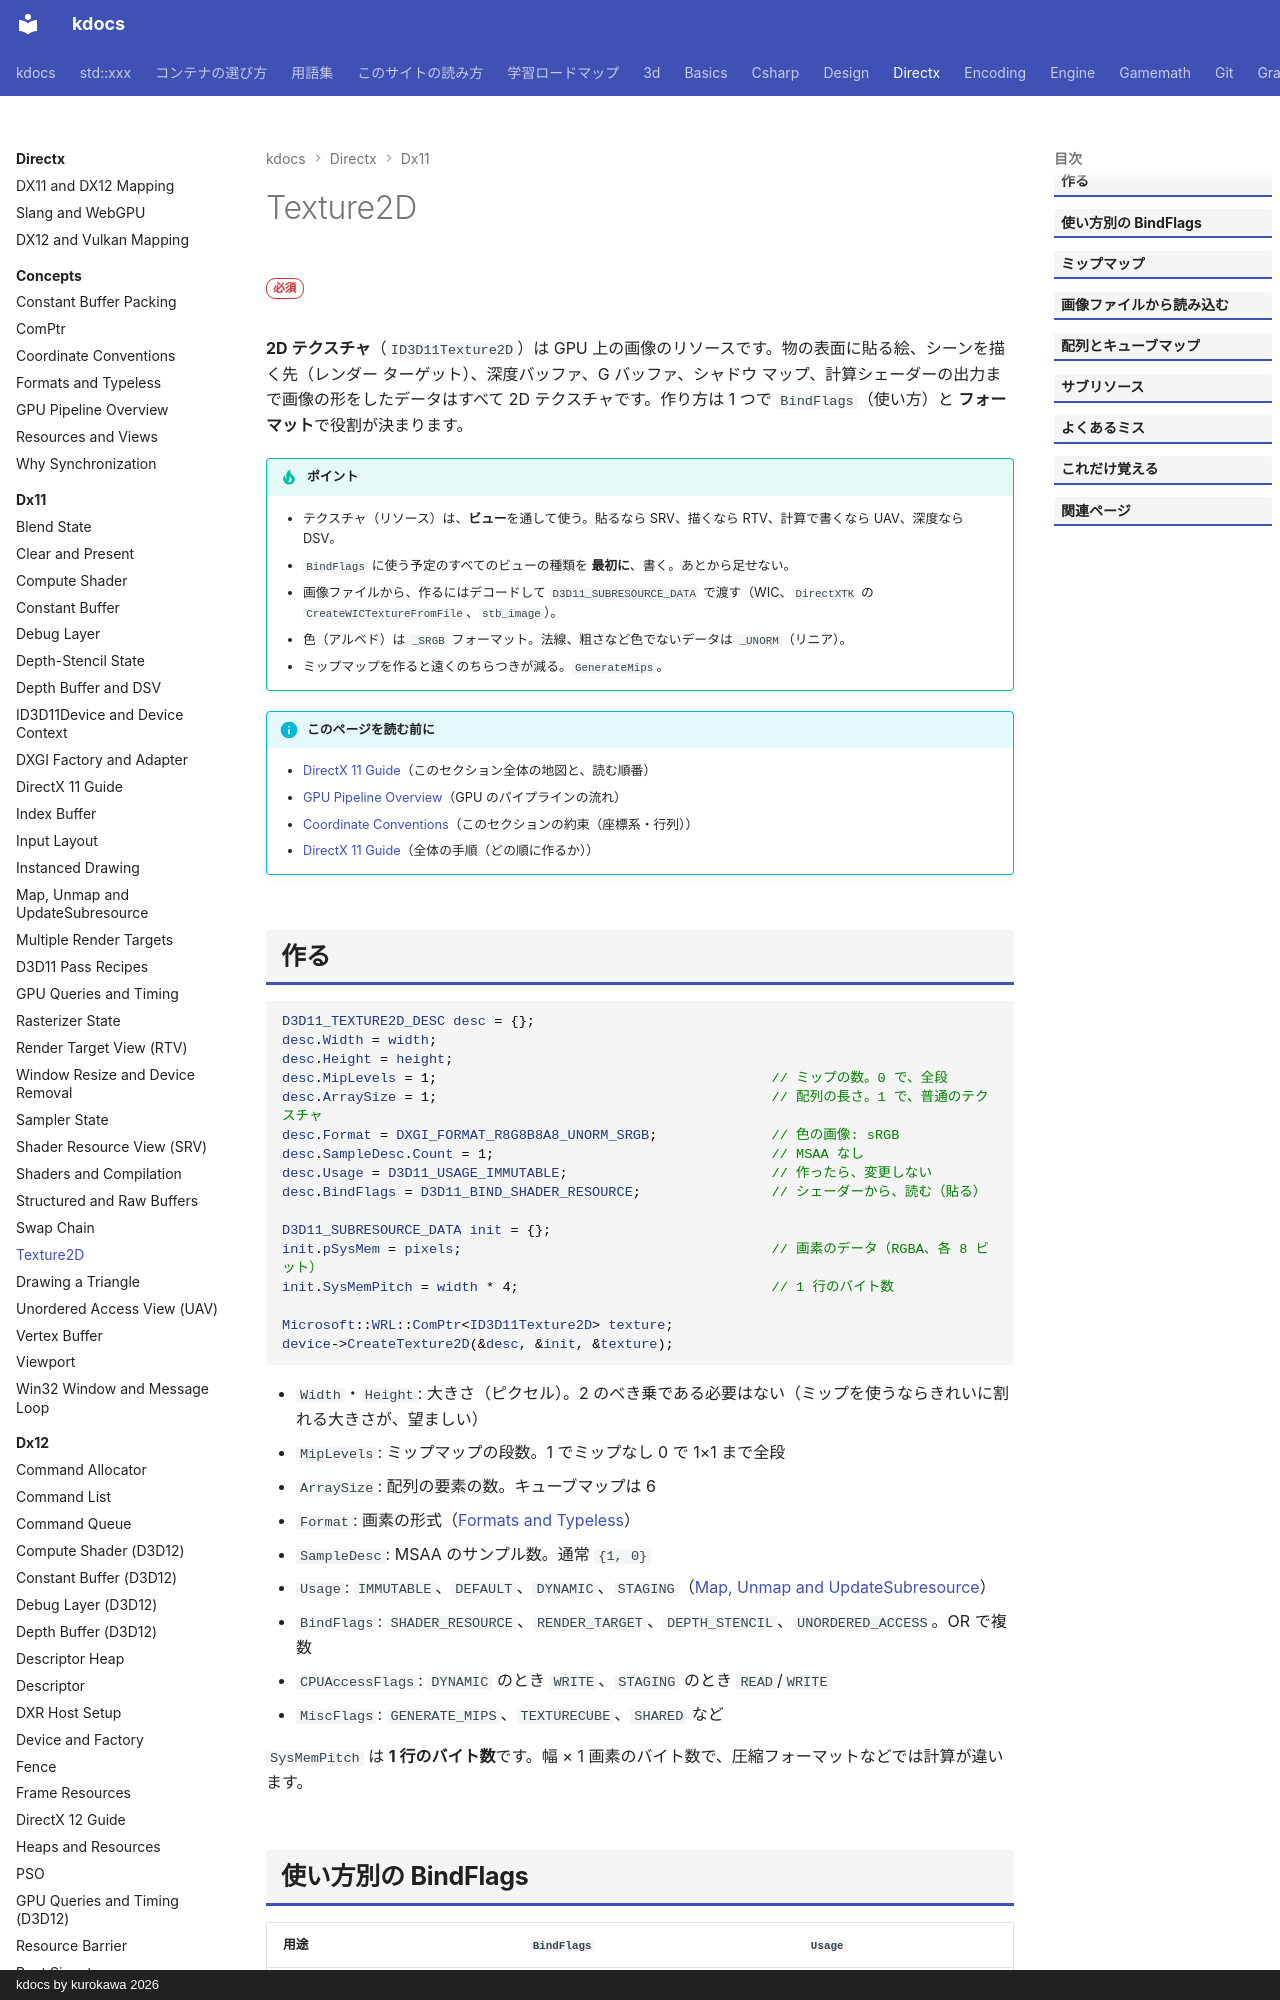

repository: qwzxdf/kdocs · page: directx/dx11/texture2d/index.html · generator: mkdocs · copyright: kdocs by kurokawa 2026

---
title: Texture2D
tags:
  - DirectX
---

# Texture2D

<div class="page-badges" markdown>
<span class="rank rank-must">必須</span>
</div>

<strong>2D テクスチャ</strong>（`ID3D11Texture2D`）は GPU 上の画像のリソースです。物の表面に貼る絵、シーンを描く先（レンダー ターゲット）、深度バッファ、G バッファ、シャドウ マップ、計算シェーダーの出力まで画像の形をしたデータはすべて 2D テクスチャです。作り方は 1 つで `BindFlags`（使い方）と <strong>フォーマット</strong>で役割が決まります。

!!! tip "ポイント"
    - テクスチャ（リソース）は、<strong>ビュー</strong>を通して使う。貼るなら SRV、描くなら RTV、計算で書くなら UAV、深度なら DSV。
    - `BindFlags` に使う予定のすべてのビューの種類を <strong>最初に</strong>、書く。あとから足せない。
    - 画像ファイルから、作るにはデコードして `D3D11_SUBRESOURCE_DATA` で渡す（WIC、`DirectXTK` の `CreateWICTextureFromFile`、`stb_image`）。
    - 色（アルベド）は `_SRGB` フォーマット。法線、粗さなど色でないデータは `_UNORM`（リニア）。
    - ミップマップを作ると遠くのちらつきが減る。`GenerateMips`。

!!! info "このページを読む前に"
    - [DirectX 11 Guide](index.md)（このセクション全体の地図と、読む順番）
    - [GPU Pipeline Overview](../concepts/gpu-pipeline.md)（GPU のパイプラインの流れ）
    - [Coordinate Conventions](../concepts/conventions.md)（このセクションの約束（座標系・行列））
    - [DirectX 11 Guide](guide.md)（全体の手順（どの順に作るか））
